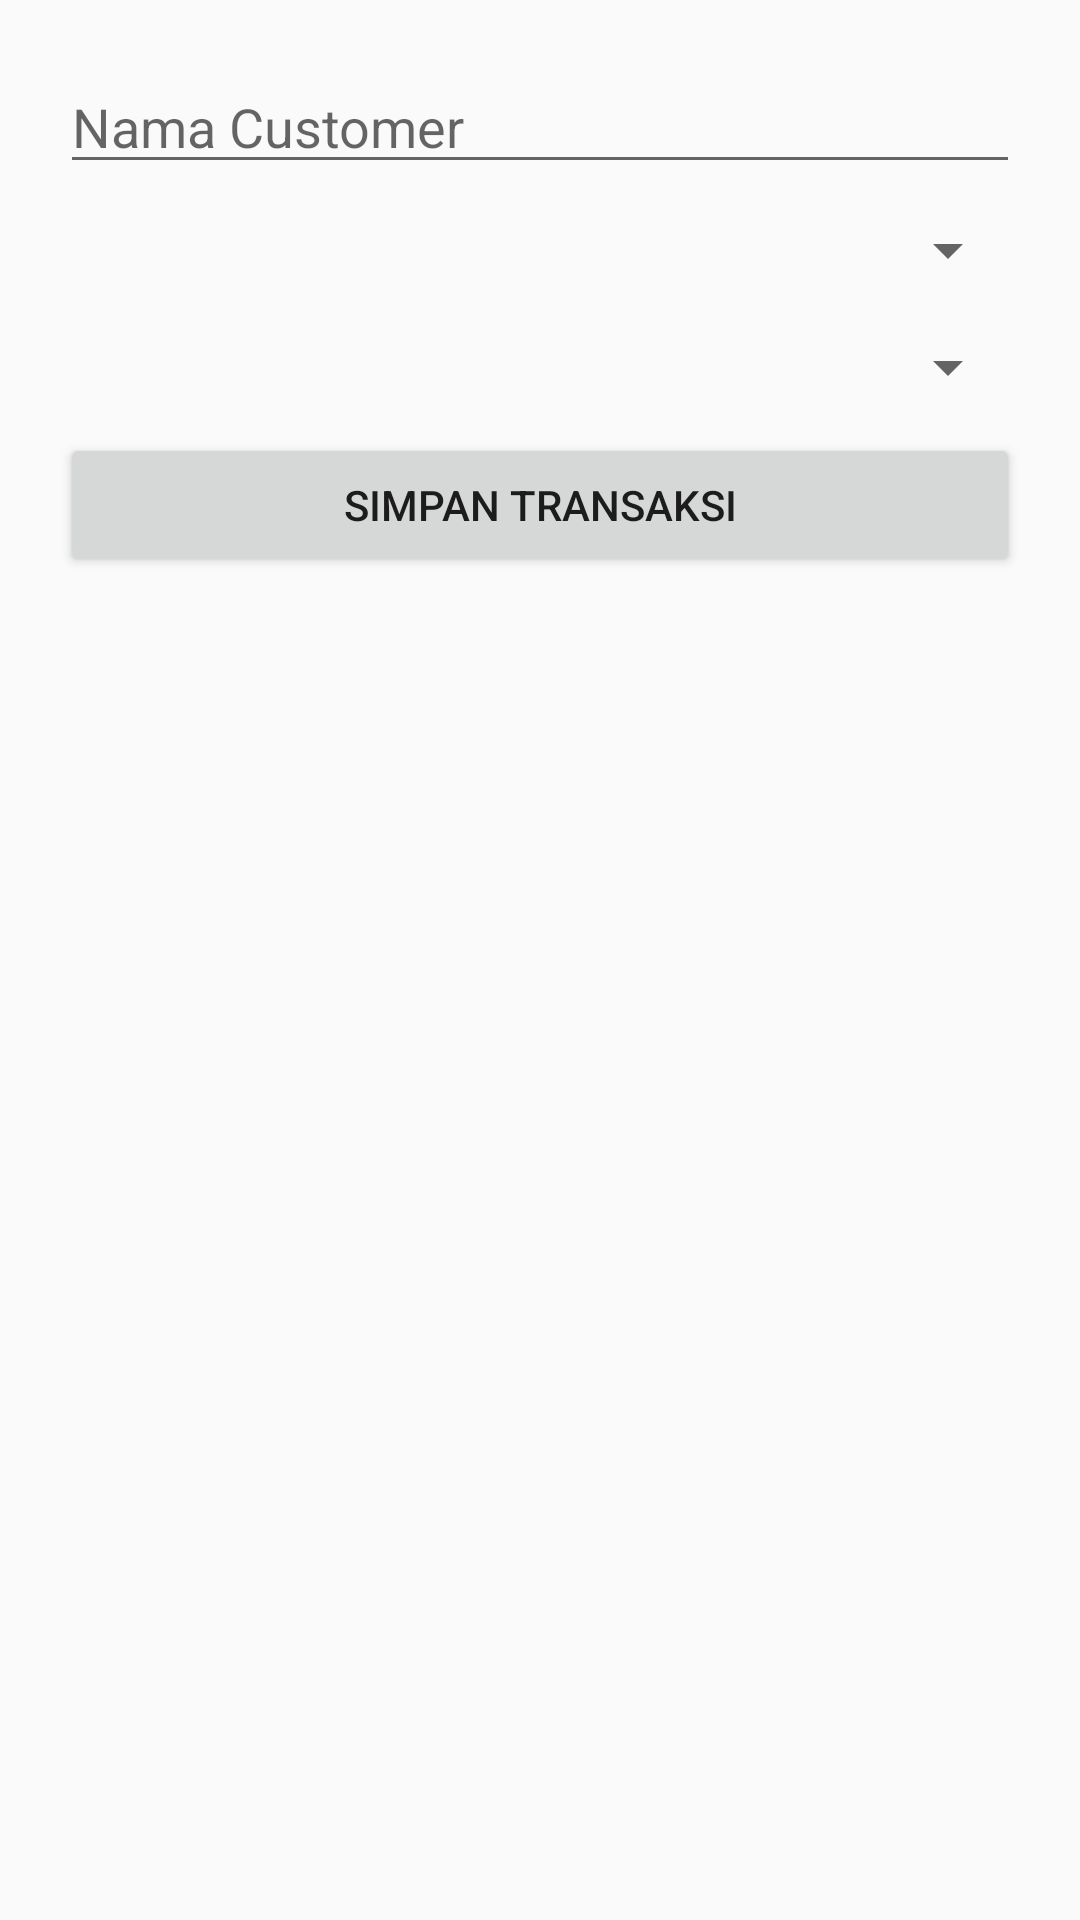

Android layout source for this screen:
<!-- AndroidManifest.xml: application theme Theme.Design.Light.NoActionBar -->
<!-- res/layout/activity_tambah_transaksi.xml -->
<?xml version="1.0" encoding="utf-8"?>
<LinearLayout xmlns:android="http://schemas.android.com/apk/res/android"
    android:layout_width="match_parent"
    android:layout_height="match_parent"
    android:padding="20dp"
    android:orientation="vertical">

    <EditText
        android:id="@+id/et_nama_customer"
        android:layout_width="match_parent"
        android:layout_height="wrap_content"
        android:hint="Nama Customer" />


    <Spinner
        android:id="@+id/spinner_menu"
        android:layout_marginTop="10dp"
        android:layout_width="match_parent"
        android:layout_height="wrap_content" />

    <Spinner
        android:id="@+id/spinner_payment"
        android:layout_width="match_parent"
        android:layout_height="wrap_content"
        android:layout_marginTop="15dp" />

    <Button
        android:id="@+id/btn_simpan_transaksi"
        android:layout_marginTop="10dp"
        android:layout_width="match_parent"
        android:layout_height="wrap_content"
        android:text="Simpan Transaksi" />

</LinearLayout>
<!-- resources referenced by this layout -->
<resources>

</resources>
